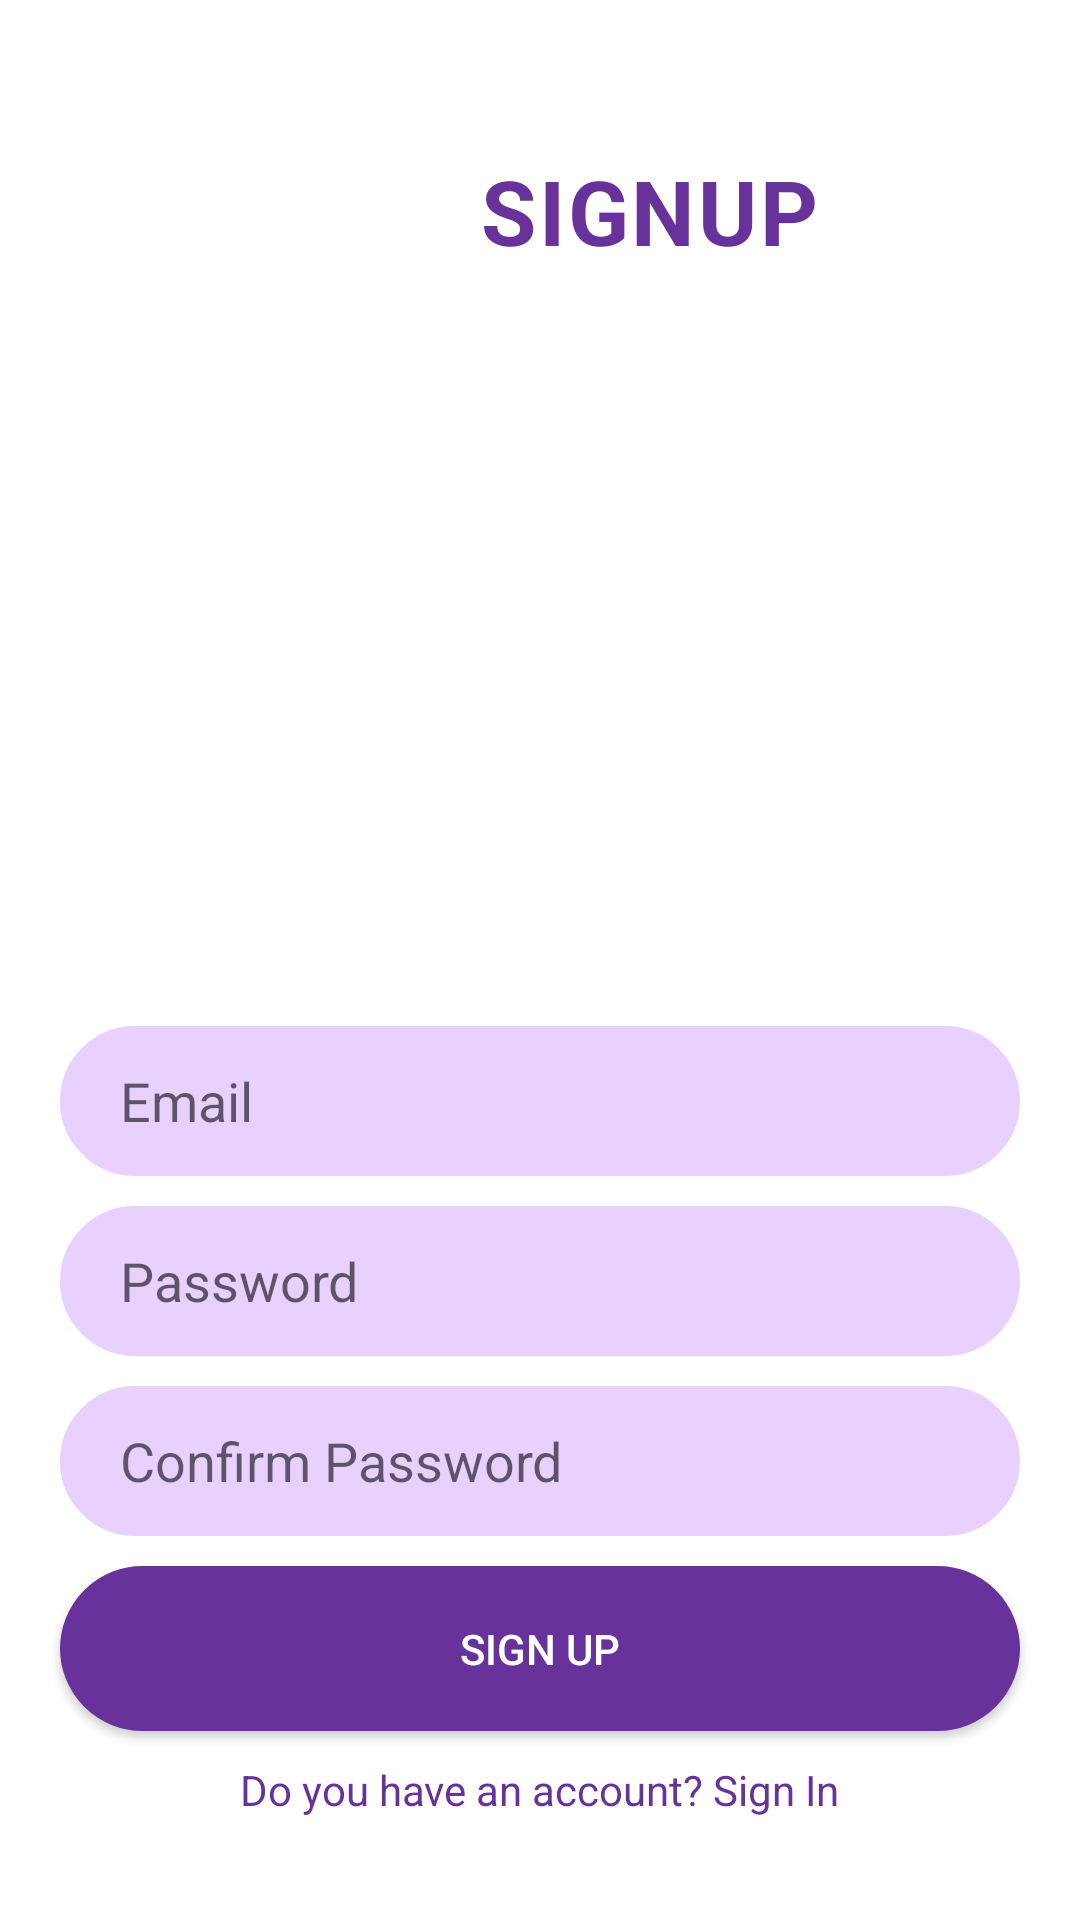

Write the Android layout XML for this screen, with the resource values it uses.
<!-- AndroidManifest.xml: application theme Theme.Mini_Android_tradeal -->
<!-- res/layout/register.xml -->
<?xml version="1.0" encoding="utf-8"?>
<LinearLayout xmlns:android="http://schemas.android.com/apk/res/android"
    android:layout_width="match_parent"
    android:layout_height="match_parent"
    android:background="@color/white"
    android:orientation="vertical">

    <LinearLayout
        android:layout_width="match_parent"
        android:layout_height="wrap_content"
        android:orientation="horizontal">

        <ImageView
            android:layout_width="120dp"
            android:layout_height="120dp"
            android:paddingBottom="10dp"
            android:src="@drawable/signup_top" />

        <TextView
            android:layout_width="wrap_content"
            android:layout_height="wrap_content"
            android:layout_marginLeft="40dp"
            android:layout_marginTop="50dp"
            android:letterSpacing="0.03"
            android:text="SIGNUP"
            android:textColor="#68329b"
            android:textSize="30sp"
            android:textStyle="bold" />

    </LinearLayout>

    <LinearLayout
        android:layout_width="match_parent"
        android:layout_height="match_parent"
        android:layout_gravity="center_horizontal"
        android:gravity="top"
        android:orientation="vertical">

        <ImageView
            android:layout_width="327dp"
            android:layout_height="202dp"
            android:layout_gravity="top|center_horizontal"
            android:background="@drawable/signup" />

        <EditText
            android:id="@+id/editTextEmail"
            android:layout_width="320dp"
            android:layout_height="50dp"
            android:layout_gravity="center"
            android:layout_marginTop="20dp"
            android:background="@drawable/signupbutton"
            android:hint="Email"
            android:inputType="textEmailAddress"
            android:paddingLeft="20dp" />

        <EditText
            android:id="@+id/editTextPassword"
            android:layout_width="320dp"
            android:layout_height="50dp"
            android:layout_gravity="center"
            android:layout_marginTop="10dp"
            android:background="@drawable/signupbutton"
            android:hint="Password"
            android:inputType="textPassword"
            android:paddingLeft="20dp" />

        <EditText
            android:id="@+id/editTextPasswordVerify"
            android:layout_width="320dp"
            android:layout_height="50dp"
            android:layout_gravity="center"
            android:layout_marginTop="10dp"
            android:background="@drawable/signupbutton"
            android:hint="Confirm Password"
            android:inputType="textPassword"
            android:paddingLeft="20dp" />

        <Button
            android:id="@+id/buttonSignUp"
            android:layout_width="320dp"
            android:layout_height="55dp"
            android:layout_gravity="center"
            android:layout_marginTop="10dp"
            android:background="@drawable/button"
            android:text="Sign Up"
            android:textColor="#fff" />

        <TextView
            android:id="@+id/SigninTextview"
            android:layout_width="wrap_content"
            android:layout_height="wrap_content"
            android:layout_gravity="center"
            android:layout_marginTop="10dp"
            android:text="Do you have an account? Sign In"
            android:textColor="#68329b" />
    </LinearLayout>

</LinearLayout>
<!-- resources referenced by this layout -->
<resources>
  <color name="white">#FFFFFFFF</color>
  <!-- drawable button (drawable) -->
  <shape xmlns:android="http://schemas.android.com/apk/res/android">
      <solid android:color="#68329b" />
      <stroke
          android:width="1dp"
          android:color="#68329b" />
      <padding
          android:bottom="10dp"
          android:left="10dp"
          android:right="10dp"
          android:top="10dp" />
      <corners android:radius="40dp" />
  </shape>
  <!-- drawable signupbutton (drawable) -->
  <shape xmlns:android="http://schemas.android.com/apk/res/android">
      <solid android:color="@color/colorsolidbuttonsignup" />
      <stroke
          android:width="1dp"
          android:color="@color/colorstrokebuttonsignup" />
      <padding
          android:bottom="10dp"
          android:left="10dp"
          android:right="10dp"
          android:top="10dp" />
      <corners android:radius="40dp" />
  </shape>
  <style name="Theme.Mini_Android_tradeal" parent="Theme.MaterialComponents.Light.NoActionBar">
          
  
          <item name="colorPrimary">@color/design_default_color_primary</item>
          <item name="colorPrimaryDark">@color/design_default_color_primary_dark</item>
          <item name="colorAccent">@color/design_default_color_background</item>
          
          <item name="colorSecondary">@color/teal_200</item>
          <item name="colorSecondaryVariant">@color/teal_700</item>
          <item name="colorOnSecondary">@color/black</item>
          
          <item name="android:statusBarColor" tools:targetApi="l">?attr/colorPrimaryVariant</item>
          
  
  
      </style>
  <color name="colorsolidbuttonsignup">#E9D1FF</color>
  <color name="colorstrokebuttonsignup">#E9D1FF</color>
  <color name="teal_200">#FF03DAC5</color>
  <color name="teal_700">#FF018786</color>
  <color name="black">#FF000000</color>
</resources>
